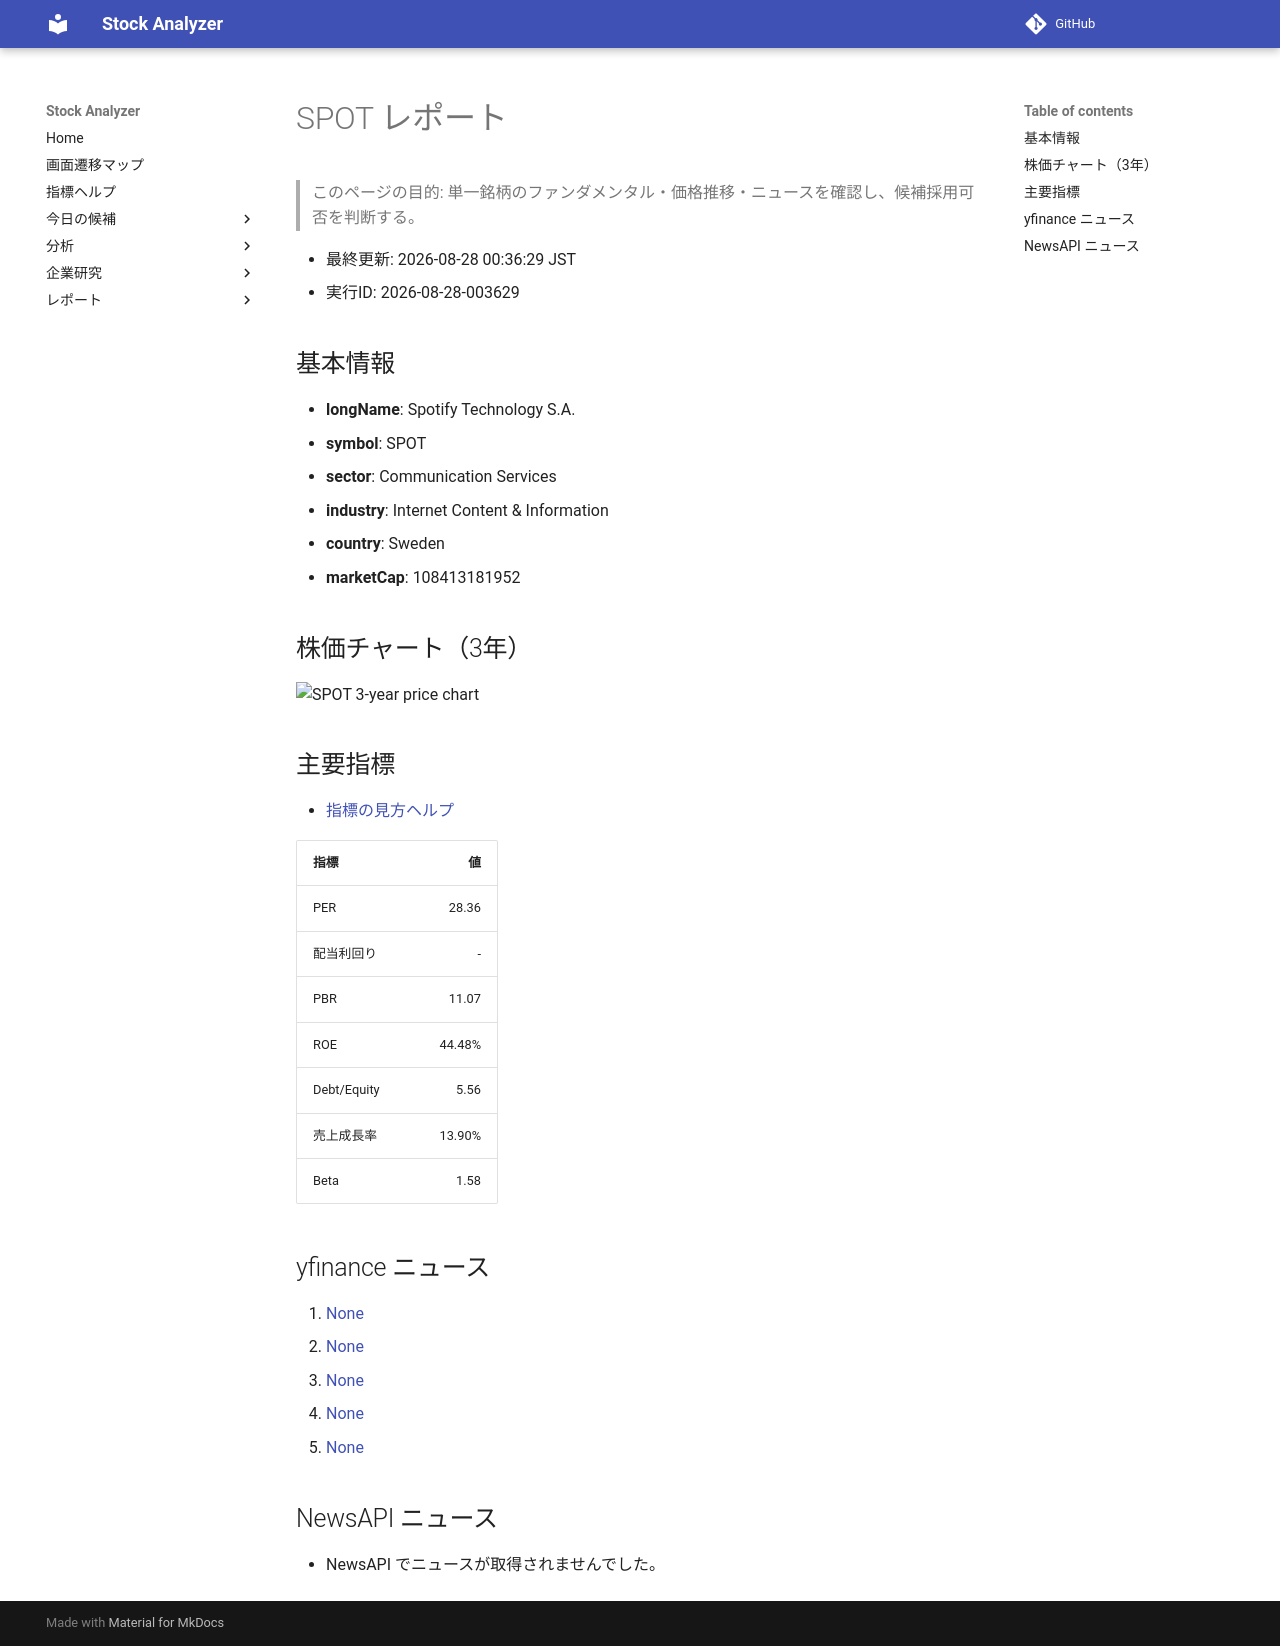

repository: Yumi-note/Making-APP · page: reports/2026-08-28/003629/SPOT/index.html · generator: mkdocs

# SPOT レポート

> このページの目的: 単一銘柄のファンダメンタル・価格推移・ニュースを確認し、候補採用可否を判断する。

- 最終更新: 2026-08-28 00:36:29 JST
- 実行ID: 2026-08-28-003629

## 基本情報

- **longName**: Spotify Technology S.A.
- **symbol**: SPOT
- **sector**: Communication Services
- **industry**: Internet Content & Information
- **country**: Sweden
- **marketCap**: 108413181952

## 株価チャート（3年）

![SPOT 3-year price chart](SPOT_3y.png)

## 主要指標

- [指標の見方ヘルプ](../../../../indicators.md)

| 指標 | 値 |
|---|---:|
| PER | 28.36 |
| 配当利回り | - |
| PBR | 11.07 |
| ROE | 44.48% |
| Debt/Equity | 5.56 |
| 売上成長率 | 13.90% |
| Beta | 1.58 |

## yfinance ニュース

1. [None](None)
2. [None](None)
3. [None](None)
4. [None](None)
5. [None](None)

## NewsAPI ニュース

- NewsAPI でニュースが取得されませんでした。
